Run: headless pygame with SDL's dummy video driver; simulated clock (each Clock.tick advances the game by its frame time, no real sleeping); random seed 0; keys injected as events and as key.get_pressed() state; no mouse input.
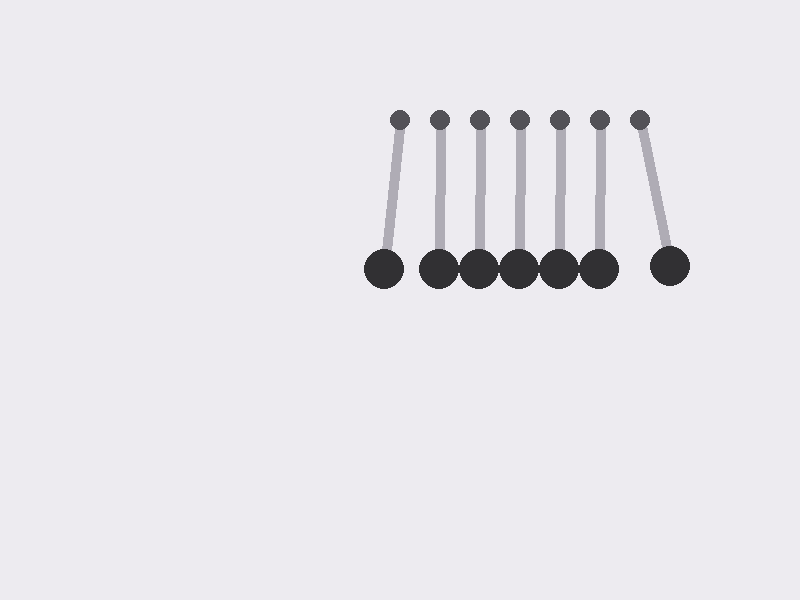
Frame 1 of 4 · flips 1–60 · no input
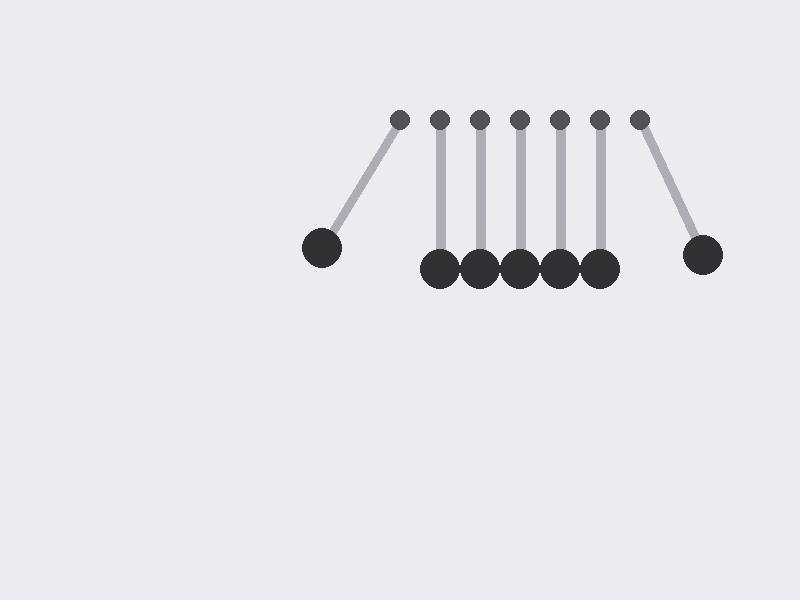
Frame 2 of 4 · flips 61–180 · tapped SPACE, RETURN · held RIGHT (→), D
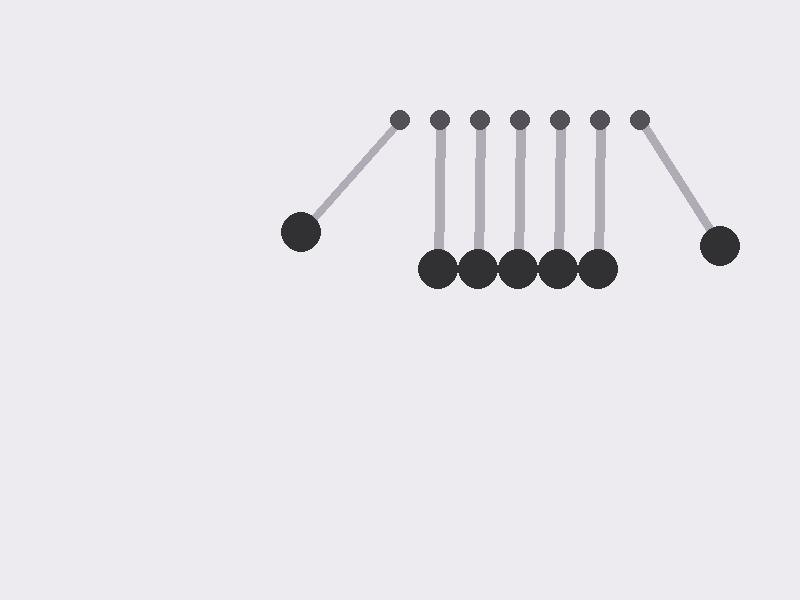
Frame 3 of 4 · flips 181–300 · held DOWN (↓), S
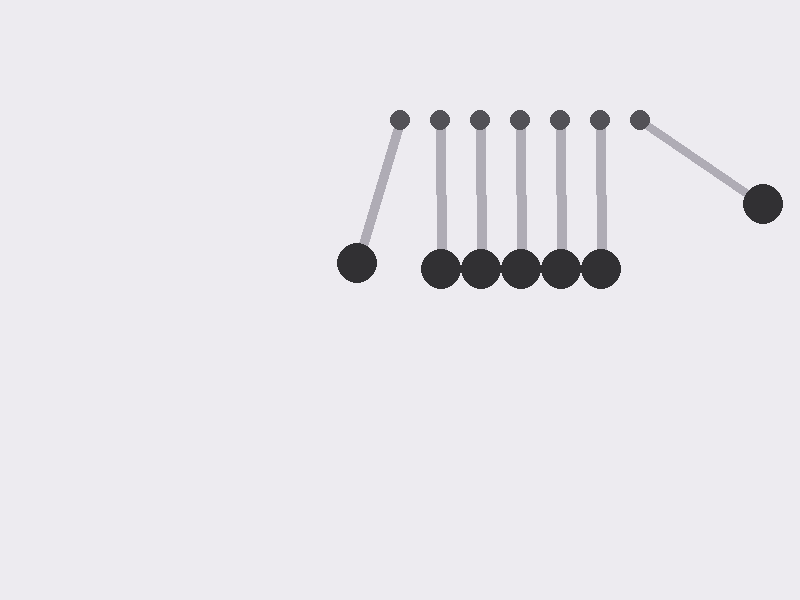
Frame 4 of 4 · flips 301–420 · held LEFT (←), A, UP (↑), W

The pygame program that drew these frames:

import pygame
import sys
import math

WIDTH = 800
HEIGHT = 600
FPS = 120

BG_COLOR = (237, 235, 240)

pygame.init()

screen = pygame.display.set_mode((WIDTH, HEIGHT), vsync=1)
pygame.display.set_caption("newtons cradle")

clock = pygame.time.Clock()

def getPoint(start, direction, length):
    x, y = start
    direction = math.radians(direction)

    new_x = x + math.cos(direction) * length
    new_y = y + math.sin(direction) * length

    return (new_x, new_y)

def isCircleColliding(pointA, radiusA, pointB, radiusB):
    distance = math.dist(pointA, pointB)
    return distance <= radiusA + radiusB

PIVOT_COLOR = (83, 81, 87)
ROPE_COLOR = (175, 172, 181)
BALL_COLOR = (49, 48, 51)

class newtonsCradle:
    def __init__(self, x, y, screen, numPendulums = 7, radius = 20, length = 150, 
                 mass = 10, period = 1.5, pivotRadius = 10, ropeWidth = 10):
        self.x = x
        self.y = y
        self.screen = screen
        self.numPendulums = 7
        self.pendulums = []
        
        self.numPendulums = numPendulums
        self.radius = radius
        self.length = length
        self.mass = mass
        self.period = period
        self.pivotRadius = pivotRadius
        self.ropeWidth = ropeWidth
        
        self.collisionIterations = 10
        self.restitution = 1
        
        self.initPendulums()
        self.pendulums[-1].angle = math.radians(-95)
        self.pendulums[0].angle = math.radians(35)
    
    def initPendulums(self):
        for i in range(self.numPendulums):
            x = self.x + (i * self.radius * 2)
            newPendulum = pendulum(x, self.y, self.screen, self.radius, self.length, 
                                   self.mass, self.pivotRadius, self.ropeWidth, self.period)
            self.pendulums.append(newPendulum)
    
    def update(self, dt):
        for pendulumObj in self.pendulums:
            pendulumObj.update(dt)
        self.collisionCheck()
    
    def render(self):
        for pendulumObj in self.pendulums:
            pendulumObj.render()
            
    def collisionCheck(self):
        for _ in range(self.collisionIterations):
            for i in range(self.numPendulums - 1):
                current = self.pendulums[i]
                next = self.pendulums[i + 1]

                currentPos = getPoint((current.x, current.y), math.degrees(current.angle) + 90, current.length)
                nextPos = getPoint((next.x, next.y), math.degrees(next.angle) + 90, next.length)

                distance = math.dist(currentPos, nextPos)
                overlap = (self.radius * 2) - distance
                if overlap <= 0:
                    continue
                
                correction = overlap / 2 / self.length
                current.angle += correction
                next.angle -= correction
                
                if current.angularVelocity >= next.angularVelocity:
                    continue
                
                m1, m2 = current.mass, next.mass
                w1, w2 = current.angularVelocity, next.angularVelocity
                total = m1 + m2
                momentum = m1 * w1 + m2 * w2
                
                current.angularVelocity = (momentum + m2 * self.restitution * (w2 - w1)) / total
                next.angularVelocity = (momentum + m1 * self.restitution * (w1 - w2)) / total

class pendulum:
    def __init__(self, x, y, screen, radius = 20, length = 150, mass = 10, pivotRadius = 10, 
                 ropeWidth = 10, period = 1.5, friction = 0.005):
        self.x = x
        self.y = y
        self.screen = screen
        
        self.pivotRadius = pivotRadius
        self.ropeWidth = ropeWidth
        self.radius = radius
        self.length = length
        self.period = period #the time it takes to complete one full swing
        self.mass = mass
        
        self.angle = 0 #stored in radians
        self.angularVelocity = 0
        self.angularAcceleration = 0
        self.friction = friction 
        self.gravity = length * (2 * math.pi / self.period) ** 2
    
    def render(self):
        ballPos = getPoint((self.x, self.y), math.degrees(self.angle) + 90, self.length)
        pygame.draw.line(self.screen, ROPE_COLOR, (self.x, self.y), ballPos, self.ropeWidth)
        pygame.draw.circle(self.screen, PIVOT_COLOR, (self.x, self.y), self.pivotRadius)
        pygame.draw.circle(self.screen, BALL_COLOR, ballPos, self.radius)
        
    def update(self, dt):
        self.angularAcceleration = -(self.gravity / self.length) * math.sin(self.angle) - self.friction * self.angularVelocity
        self.angularVelocity += self.angularAcceleration * dt
        self.angle += self.angularVelocity * dt

testPendulum = newtonsCradle(WIDTH/2, HEIGHT * 0.2, screen)

running = True
while running:
    dt = clock.tick(FPS)/1000

    for event in pygame.event.get():
        if event.type == pygame.QUIT:
            running = False
      
    screen.fill(BG_COLOR)
    
    testPendulum.render()
    testPendulum.update(dt)
    
    pygame.display.flip()

pygame.quit()
sys.exit()
